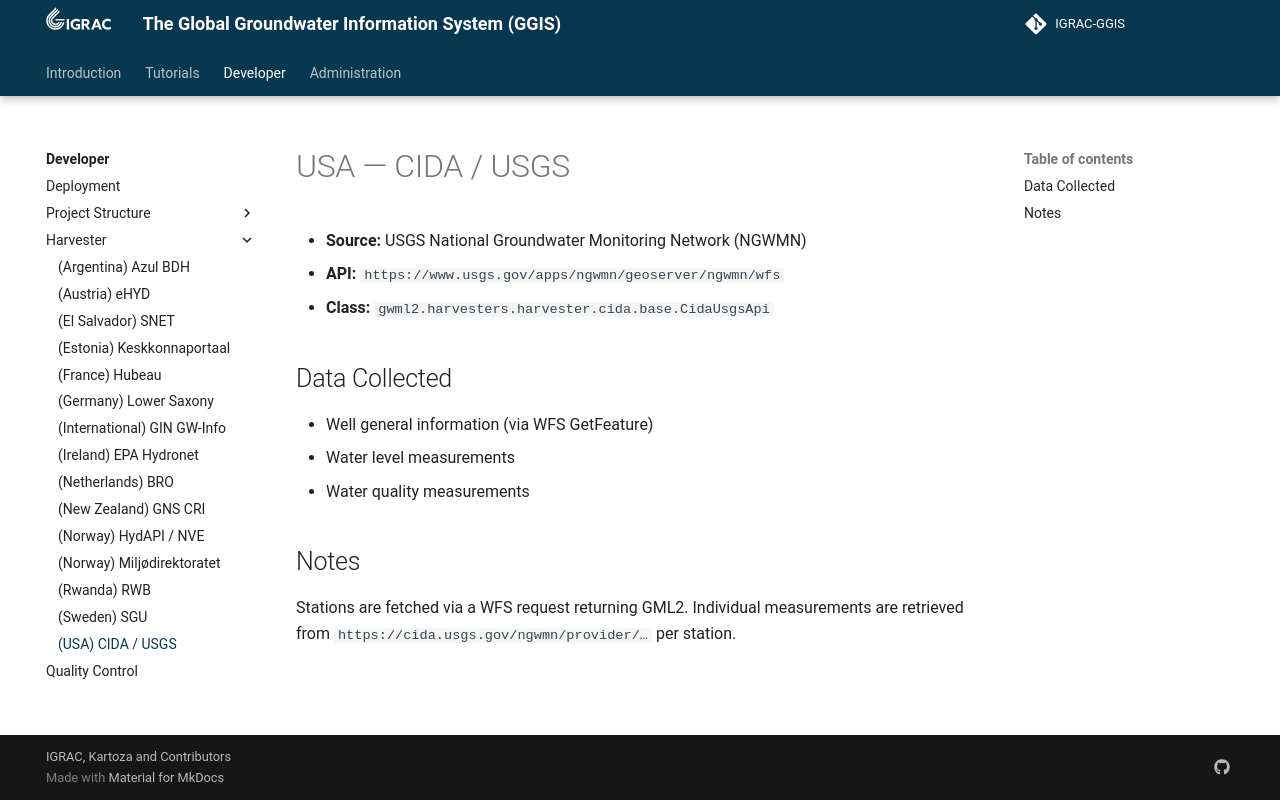

repository: kartoza/IGRAC-GGIS · page: developer/harvester/cida/index.html · generator: mkdocs

---
title: USA — CIDA / USGS
summary: GGIS
author: Irwan Fathurrahman
date: 2026-05-15
some_url: https://github.com/kartoza/IGRAC-GGIS
copyright: Copyright 2025, Kartoza
contact:
license: This program is free software; you can redistribute it and/or modify it under the terms of the GNU Affero General Public License as published by the Free Software Foundation; either version 3 of the License, or (at your option) any later version.
---

# USA — CIDA / USGS

- **Source:** USGS National Groundwater Monitoring Network (NGWMN)
- **API:** `https://www.usgs.gov/apps/ngwmn/geoserver/ngwmn/wfs`
- **Class:** `gwml2.harvesters.harvester.cida.base.CidaUsgsApi`

## Data Collected

- Well general information (via WFS GetFeature)
- Water level measurements
- Water quality measurements

## Notes

Stations are fetched via a WFS request returning GML2. Individual measurements are
retrieved from `https://cida.usgs.gov/ngwmn/provider/…` per station.
